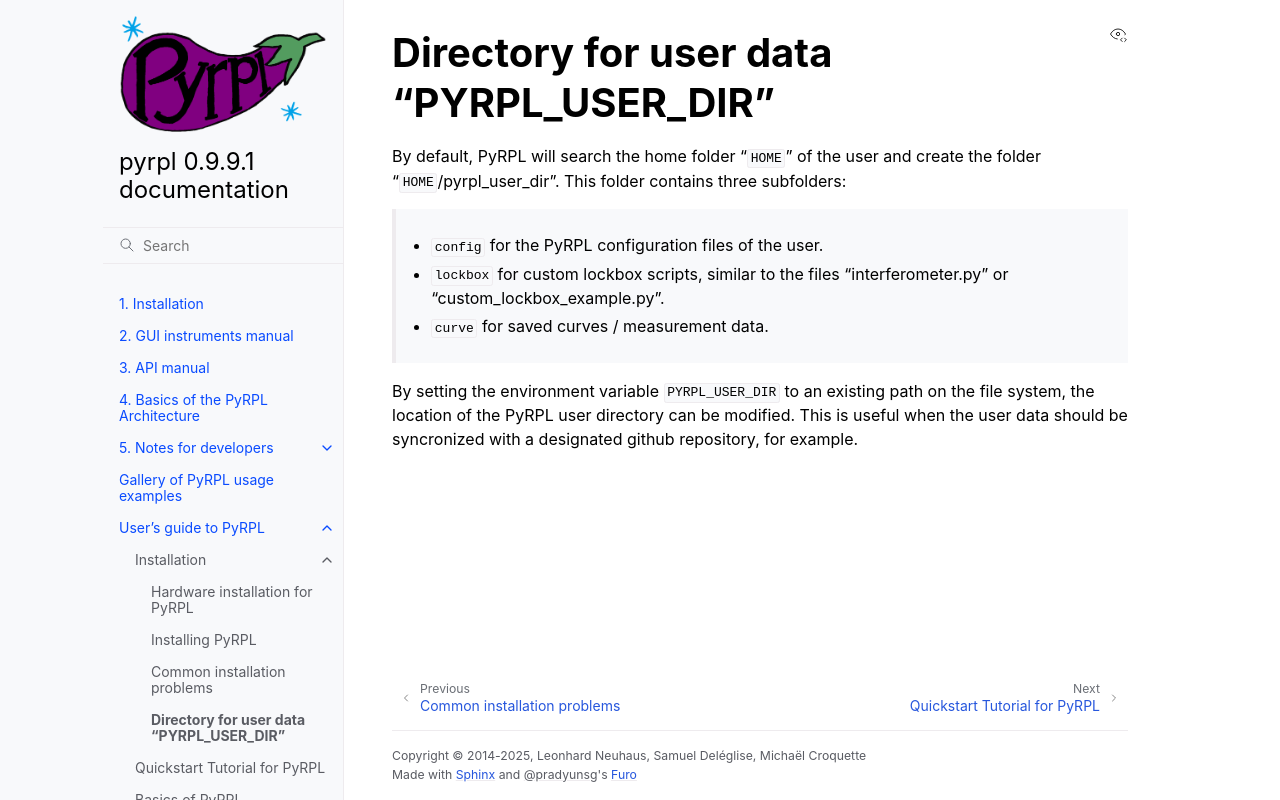

repository: lneuhaus/pyrpl · page: user_guide/installation/user_dir.html · generator: sphinx

Directory for user data "PYRPL\_USER\_DIR"
**********************************************

By default, PyRPL will search the home folder ":code:`HOME`" of the user
and create the folder ":code:`HOME`/pyrpl\_user\_dir". This folder
contains three subfolders:

    * :code:`config` for the PyRPL configuration files of the user.
    * :code:`lockbox` for custom lockbox scripts, similar to the files "interferometer.py" or "custom\_lockbox\_example.py".
    * :code:`curve` for saved curves / measurement data.

By setting the environment variable :code:`PYRPL_USER_DIR` to an existing
path on the file system, the location of the PyRPL user directory can be
modified. This is useful when the user data should be syncronized with a
designated github repository, for example.
